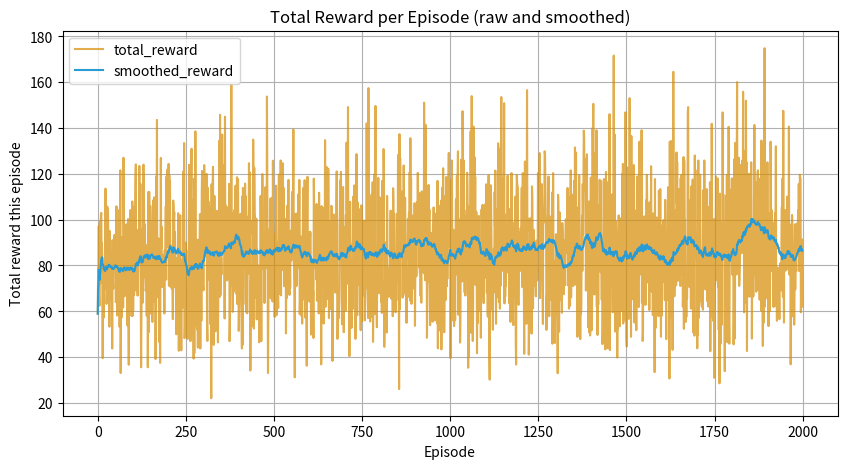
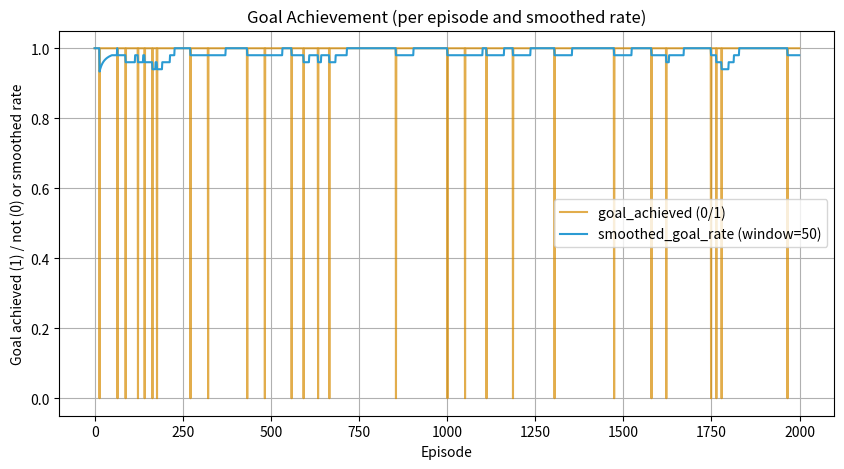
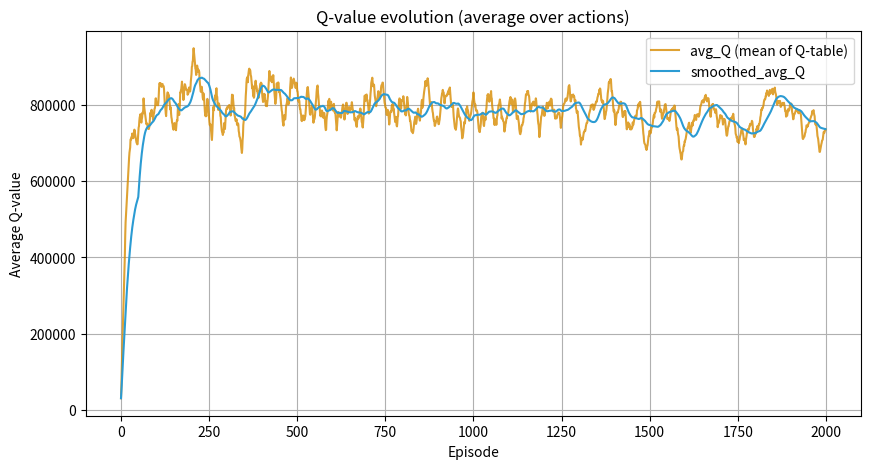
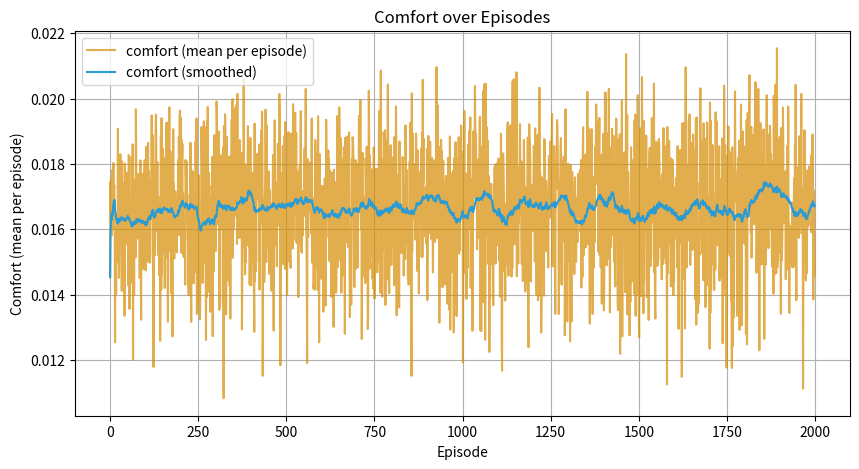
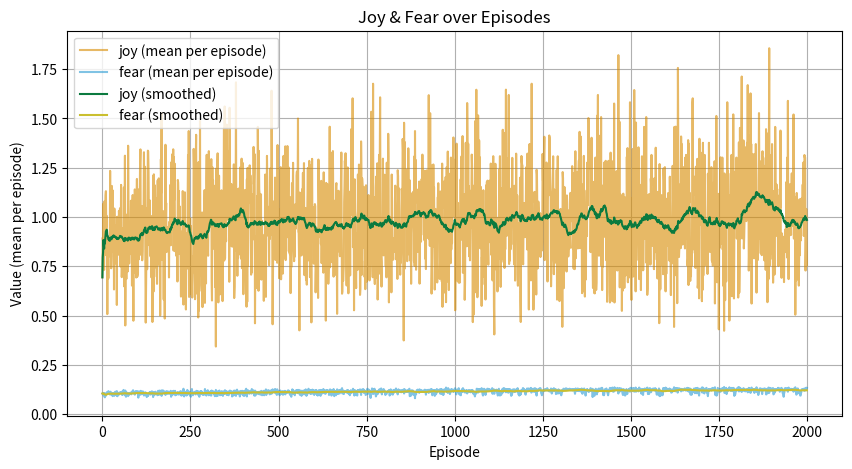
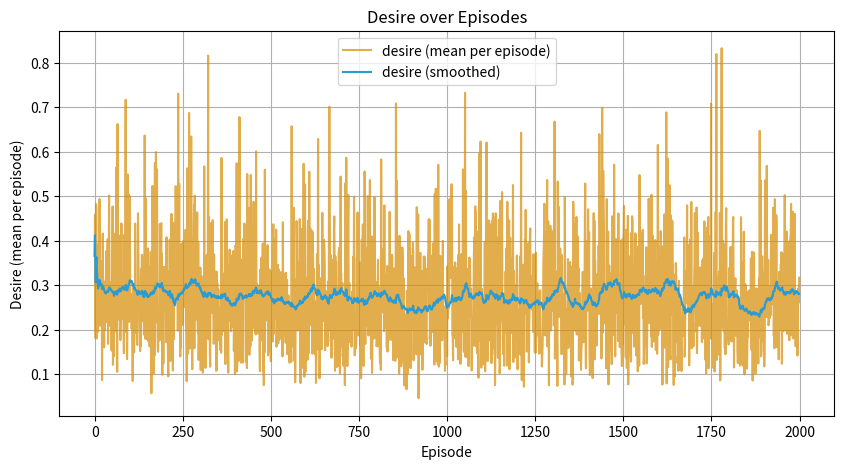
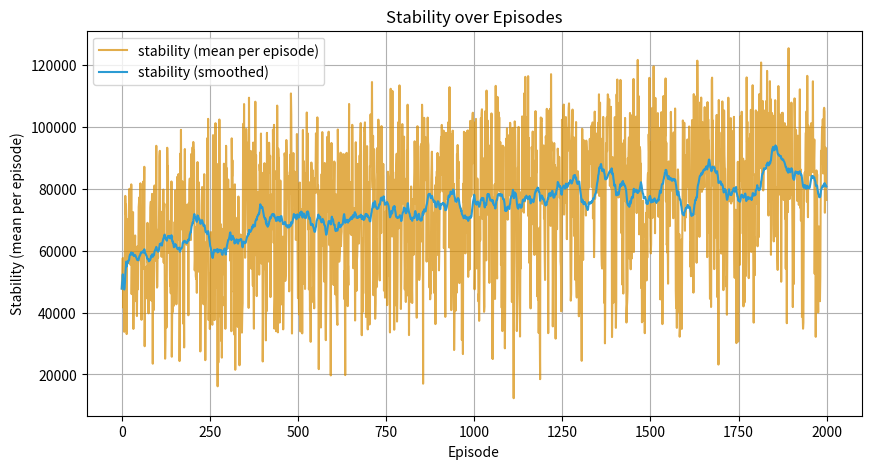
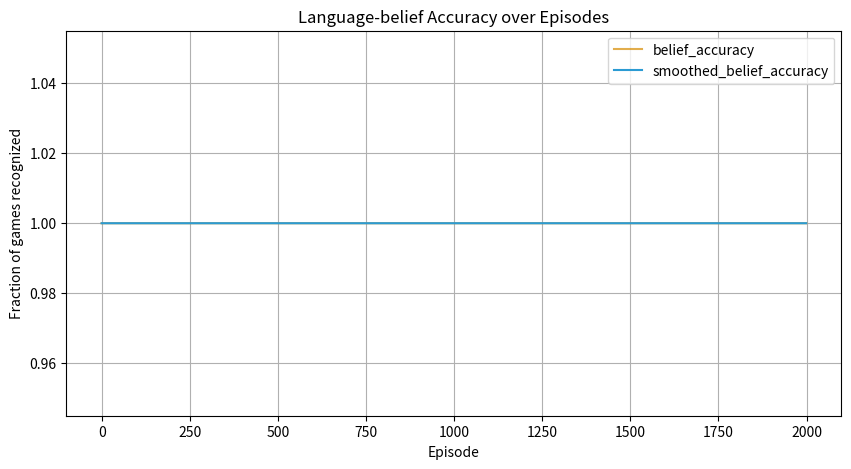

The matplotlib source for these figures, in order:
#!/usr/bin/env python3
"""
pbai_deep_sim.py

Deep PBAI Casino Test simulation (tabular Q-learning + Bayesian-like language learner)
Reproduces the deep run: logs drives (Comfort, Desire, Fear, Joy, Stability),
goal achievement, belief accuracy, Q evolution, and saves plots + CSV.

Usage:
    python pbai_deep_sim.py

Outputs (saved to current working directory):
    - pbai_total_reward.png
    - pbai_goal_achievement.png
    - pbai_avg_q.png
    - pbai_comfort.png
    - pbai_joy_fear.png
    - pbai_desire.png
    - pbai_stability.png
    - pbai_belief_accuracy.png
    - pbai_deep_sim_results.csv
"""

import os
import math
import random
from collections import defaultdict
import numpy as np
import pandas as pd
import matplotlib.pyplot as plt

# -------------------------
# Configuration / Hyperparams
# -------------------------
SEED = 1
random.seed(SEED)
np.random.seed(SEED)

NUM_GAMES = 5
KNOWN_LANGUAGE_INDEX = 0
TOKENS_PER_LANGUAGE = 6  # tokens per hidden language
PLAY_COST = 0.15

# Hidden game parameters: varied probabilities and payouts to encourage exploration
GAMES_TRUE = [
    {"p": 0.75, "payout": 0.8},   # safe, small win
    {"p": 0.45, "payout": 2.0},   # medium risk
    {"p": 0.25, "payout": 4.5},   # risky high reward
    {"p": 0.15, "payout": 7.0},   # very risky
    {"p": 0.50, "payout": 1.5},   # balanced
]

# Q-learning hyperparams
ALPHA_Q = 0.08
GAMMA_Q = 0.98
EPSILON_START = 0.5
EPSILON_END = 0.02
EPSILON_DECAY = 0.9985

# Drives & goal
GOAL_PER_EPISODE = 40.0
XI_NOISE = 0.01
EPSILON_STAB = 1e-6

# Simulation settings
EPISODES = 2000
MAX_STEPS = 100
BUDGET_INITIAL = 20.0

OUT_DIR = os.getcwd()  # change if you want outputs in a specific folder

# Ensure output directory exists
os.makedirs(OUT_DIR, exist_ok=True)

# -------------------------
# Environment helpers
# -------------------------
def make_languages(num_games, tokens_per_language):
    return [[f"l{gi}_t{ti}" for ti in range(tokens_per_language)] for gi in range(num_games)]

languages = make_languages(NUM_GAMES, TOKENS_PER_LANGUAGE)

def emit_token(game_idx):
    return random.choice(languages[game_idx])

def play_game(game_idx):
    g = GAMES_TRUE[game_idx]
    win = random.random() < g["p"]
    reward = g["payout"] if win else 0.0
    return reward - PLAY_COST

# -------------------------
# Agent initialization
# -------------------------
ACTIONS = list(range(NUM_GAMES))
Q = np.zeros(len(ACTIONS))
dirichlet_counts = [defaultdict(int) for _ in range(NUM_GAMES)]
# seed known language tokens as prior for known language
for tok in languages[KNOWN_LANGUAGE_INDEX]:
    dirichlet_counts[KNOWN_LANGUAGE_INDEX][tok] += 5

# -------------------------
# Simulation / Logging
# -------------------------
records = {
    "episode": [], "total_reward": [], "goal_achieved": [], "belief_accuracy": [], "avg_Q": [],
    "mean_comfort": [], "mean_joy": [], "mean_fear": [], "mean_desire": [], "mean_stability": []
}

epsilon = EPSILON_START

def belief_matches_true(game_idx, counts):
    observed = set(counts.keys())
    true_tokens = set(languages[game_idx])
    return len(observed & true_tokens) > 0

for ep in range(EPISODES):
    budget = BUDGET_INITIAL
    total_reward_ep = 0.0
    comforts = []
    joys = []
    fears = []
    desires = []
    stabilities = []
    for step in range(MAX_STEPS):
        # action selection (epsilon-greedy)
        if random.random() < epsilon:
            a = random.choice(ACTIONS)
        else:
            a = int(np.argmax(Q))
        token = emit_token(a)
        prev_count = dirichlet_counts[a].get(token, 0)
        env_reward = play_game(a)
        budget += env_reward
        total_reward_ep += env_reward
        # update token counts
        dirichlet_counts[a][token] += 1
        # compute info_gain proxy (log change in normalized token prob)
        total_tokens_for_game = sum(dirichlet_counts[a].values())
        prev_norm = (prev_count / total_tokens_for_game) if total_tokens_for_game > 0 else 0.0
        curr_norm = dirichlet_counts[a][token] / total_tokens_for_game if total_tokens_for_game > 0 else 0.0
        # guard values and compute a stable info gain proxy:
        info_gain = math.log(curr_norm / (prev_norm + 1e-9) + 1e-9)

        # drives
        joy = max(env_reward, 0.0)
        fear = max(-env_reward, 0.0)
        # comfort uses current budget as denominator (like ln(1 + x/S))
        comfort = math.log(1.0 + max(env_reward, 0.0) / max(budget, 1e-6))
        progress = max(0.0, total_reward_ep)
        desire = (max(GOAL_PER_EPISODE - progress, 0.0) / GOAL_PER_EPISODE) + XI_NOISE
        stability = (comfort * joy) / (desire * (fear + 1e-6) + EPSILON_STAB) + EPSILON_STAB

        # shaped reward (same weighting used in the run)
        r = (1.0 * env_reward +
             0.25 * joy -
             0.6 * fear +
             0.12 * comfort +
             0.35 * info_gain +
             0.18 * stability -
             0.05 * PLAY_COST)

        # Q-learning update (single-state)
        best_next = np.max(Q)
        td_target = r + GAMMA_Q * best_next
        td_error = td_target - Q[a]
        Q[a] += ALPHA_Q * td_error

        # log drives
        comforts.append(comfort)
        joys.append(joy)
        fears.append(fear)
        desires.append(desire)
        stabilities.append(stability)

        # allow deeper negative budget as in the original run
        if budget <= -10:
            break

    # end of episode logging
    records["episode"].append(ep)
    records["total_reward"].append(total_reward_ep)
    records["goal_achieved"].append(1 if total_reward_ep >= GOAL_PER_EPISODE else 0)
    matches = sum(1 for i in range(NUM_GAMES) if belief_matches_true(i, dirichlet_counts[i]))
    records["belief_accuracy"].append(matches / NUM_GAMES)
    records["avg_Q"].append(np.mean(Q))
    records["mean_comfort"].append(np.mean(comforts) if comforts else 0.0)
    records["mean_joy"].append(np.mean(joys) if joys else 0.0)
    records["mean_fear"].append(np.mean(fears) if fears else 0.0)
    records["mean_desire"].append(np.mean(desires) if desires else 0.0)
    records["mean_stability"].append(np.mean(stabilities) if stabilities else 0.0)

    # decay exploration
    epsilon = max(epsilon * EPSILON_DECAY, EPSILON_END)

# finish sim
df = pd.DataFrame(records)

# -------------------------
# Plotting helpers + save
# -------------------------
def save_figure(fig, filename):
    path = os.path.join(OUT_DIR, filename)
    fig.savefig(path, bbox_inches="tight", dpi=150)
    print(f"Saved {path}")

WINDOW = 50

# Total reward per episode (raw + smoothed)
fig = plt.figure(figsize=(10,5))
plt.plot(df["episode"], df["total_reward"], label="total_reward", color="#d78b00", alpha=0.7)
plt.plot(df["episode"], df["total_reward"].rolling(WINDOW, min_periods=1).mean(), label="smoothed_reward", color="#2b9bd3")
plt.title("Total Reward per Episode (raw and smoothed)")
plt.xlabel("Episode")
plt.ylabel("Total reward this episode")
plt.grid(True)
plt.legend()
save_figure(fig, "pbai_total_reward.png")
plt.close(fig)

# Goal achievement
goal_rate = df["goal_achieved"].rolling(WINDOW, min_periods=1).mean()
fig = plt.figure(figsize=(10,5))
plt.plot(df["episode"], df["goal_achieved"], label="goal_achieved (0/1)", color="#d78b00", alpha=0.7)
plt.plot(df["episode"], goal_rate, label=f"smoothed_goal_rate (window={WINDOW})", color="#2b9bd3")
plt.title("Goal Achievement (per episode and smoothed rate)")
plt.xlabel("Episode")
plt.ylabel("Goal achieved (1) / not (0) or smoothed rate")
plt.grid(True)
plt.legend()
save_figure(fig, "pbai_goal_achievement.png")
plt.close(fig)

# Q-value evolution (average)
fig = plt.figure(figsize=(10,5))
plt.plot(df["episode"], df["avg_Q"], label="avg_Q (mean of Q-table)", color="#d78b00", alpha=0.8)
plt.plot(df["episode"], df["avg_Q"].rolling(WINDOW, min_periods=1).mean(), label="smoothed_avg_Q", color="#2b9bd3")
plt.title("Q-value evolution (average over actions)")
plt.xlabel("Episode")
plt.ylabel("Average Q-value")
plt.grid(True)
plt.legend()
save_figure(fig, "pbai_avg_q.png")
plt.close(fig)

# Comfort
fig = plt.figure(figsize=(10,5))
plt.plot(df["episode"], df["mean_comfort"], label="comfort (mean per episode)", color="#d78b00", alpha=0.7)
plt.plot(df["episode"], df["mean_comfort"].rolling(WINDOW, min_periods=1).mean(), label="comfort (smoothed)", color="#2b9bd3")
plt.title("Comfort over Episodes")
plt.xlabel("Episode")
plt.ylabel("Comfort (mean per episode)")
plt.grid(True)
plt.legend()
save_figure(fig, "pbai_comfort.png")
plt.close(fig)

# Joy & Fear
fig = plt.figure(figsize=(10,5))
plt.plot(df["episode"], df["mean_joy"], label="joy (mean per episode)", color="#d78b00", alpha=0.6)
plt.plot(df["episode"], df["mean_fear"], label="fear (mean per episode)", color="#2b9bd3", alpha=0.6)
plt.plot(df["episode"], df["mean_joy"].rolling(WINDOW, min_periods=1).mean(), label="joy (smoothed)", color="#0b7a3f")
plt.plot(df["episode"], df["mean_fear"].rolling(WINDOW, min_periods=1).mean(), label="fear (smoothed)", color="#cabf2f")
plt.title("Joy & Fear over Episodes")
plt.xlabel("Episode")
plt.ylabel("Value (mean per episode)")
plt.grid(True)
plt.legend()
save_figure(fig, "pbai_joy_fear.png")
plt.close(fig)

# Desire
fig = plt.figure(figsize=(10,5))
plt.plot(df["episode"], df["mean_desire"], label="desire (mean per episode)", color="#d78b00", alpha=0.7)
plt.plot(df["episode"], df["mean_desire"].rolling(WINDOW, min_periods=1).mean(), label="desire (smoothed)", color="#2b9bd3")
plt.title("Desire over Episodes")
plt.xlabel("Episode")
plt.ylabel("Desire (mean per episode)")
plt.grid(True)
plt.legend()
save_figure(fig, "pbai_desire.png")
plt.close(fig)

# Stability
fig = plt.figure(figsize=(10,5))
plt.plot(df["episode"], df["mean_stability"], label="stability (mean per episode)", color="#d78b00", alpha=0.7)
plt.plot(df["episode"], df["mean_stability"].rolling(WINDOW, min_periods=1).mean(), label="stability (smoothed)", color="#2b9bd3")
plt.title("Stability over Episodes")
plt.xlabel("Episode")
plt.ylabel("Stability (mean per episode)")
plt.grid(True)
plt.legend()
save_figure(fig, "pbai_stability.png")
plt.close(fig)

# Belief accuracy
fig = plt.figure(figsize=(10,5))
plt.plot(df["episode"], df["belief_accuracy"], label="belief_accuracy", color="#d78b00", alpha=0.7)
plt.plot(df["episode"], df["belief_accuracy"].rolling(WINDOW, min_periods=1).mean(), label="smoothed_belief_accuracy", color="#2b9bd3")
plt.title("Language-belief Accuracy over Episodes")
plt.xlabel("Episode")
plt.ylabel("Fraction of games recognized")
plt.grid(True)
plt.legend()
save_figure(fig, "pbai_belief_accuracy.png")
plt.close(fig)

# Save results CSV
csv_path = os.path.join(OUT_DIR, "pbai_deep_sim_results.csv")
df.to_csv(csv_path, index=False)
print(f"Saved results CSV to {csv_path}")

# Final textual summary printed to console
counts_summary = {i: len(dirichlet_counts[i]) for i in range(NUM_GAMES)}
print("Distinct tokens observed per game:", counts_summary)
print(f"Avg episode reward (last 100): {np.mean(df['total_reward'][-100:]):.3f}")
print(f"Goal achievement rate (last 100): {np.mean(df['goal_achieved'][-100:]):.3f}")
print(f"Final belief accuracy: {df['belief_accuracy'].iloc[-1]:.3f}")

# Final Q-table printed and saved
final_q_table = pd.DataFrame({
    "game": list(range(NUM_GAMES)),
    "Q_value": Q,
    "true_p": [g["p"] for g in GAMES_TRUE],
    "true_payout": [g["payout"] for g in GAMES_TRUE]
})
q_path = os.path.join(OUT_DIR, "pbai_final_q_table.csv")
final_q_table.to_csv(q_path, index=False)
print(f"Saved final Q-table to {q_path}")

print("Done.")
